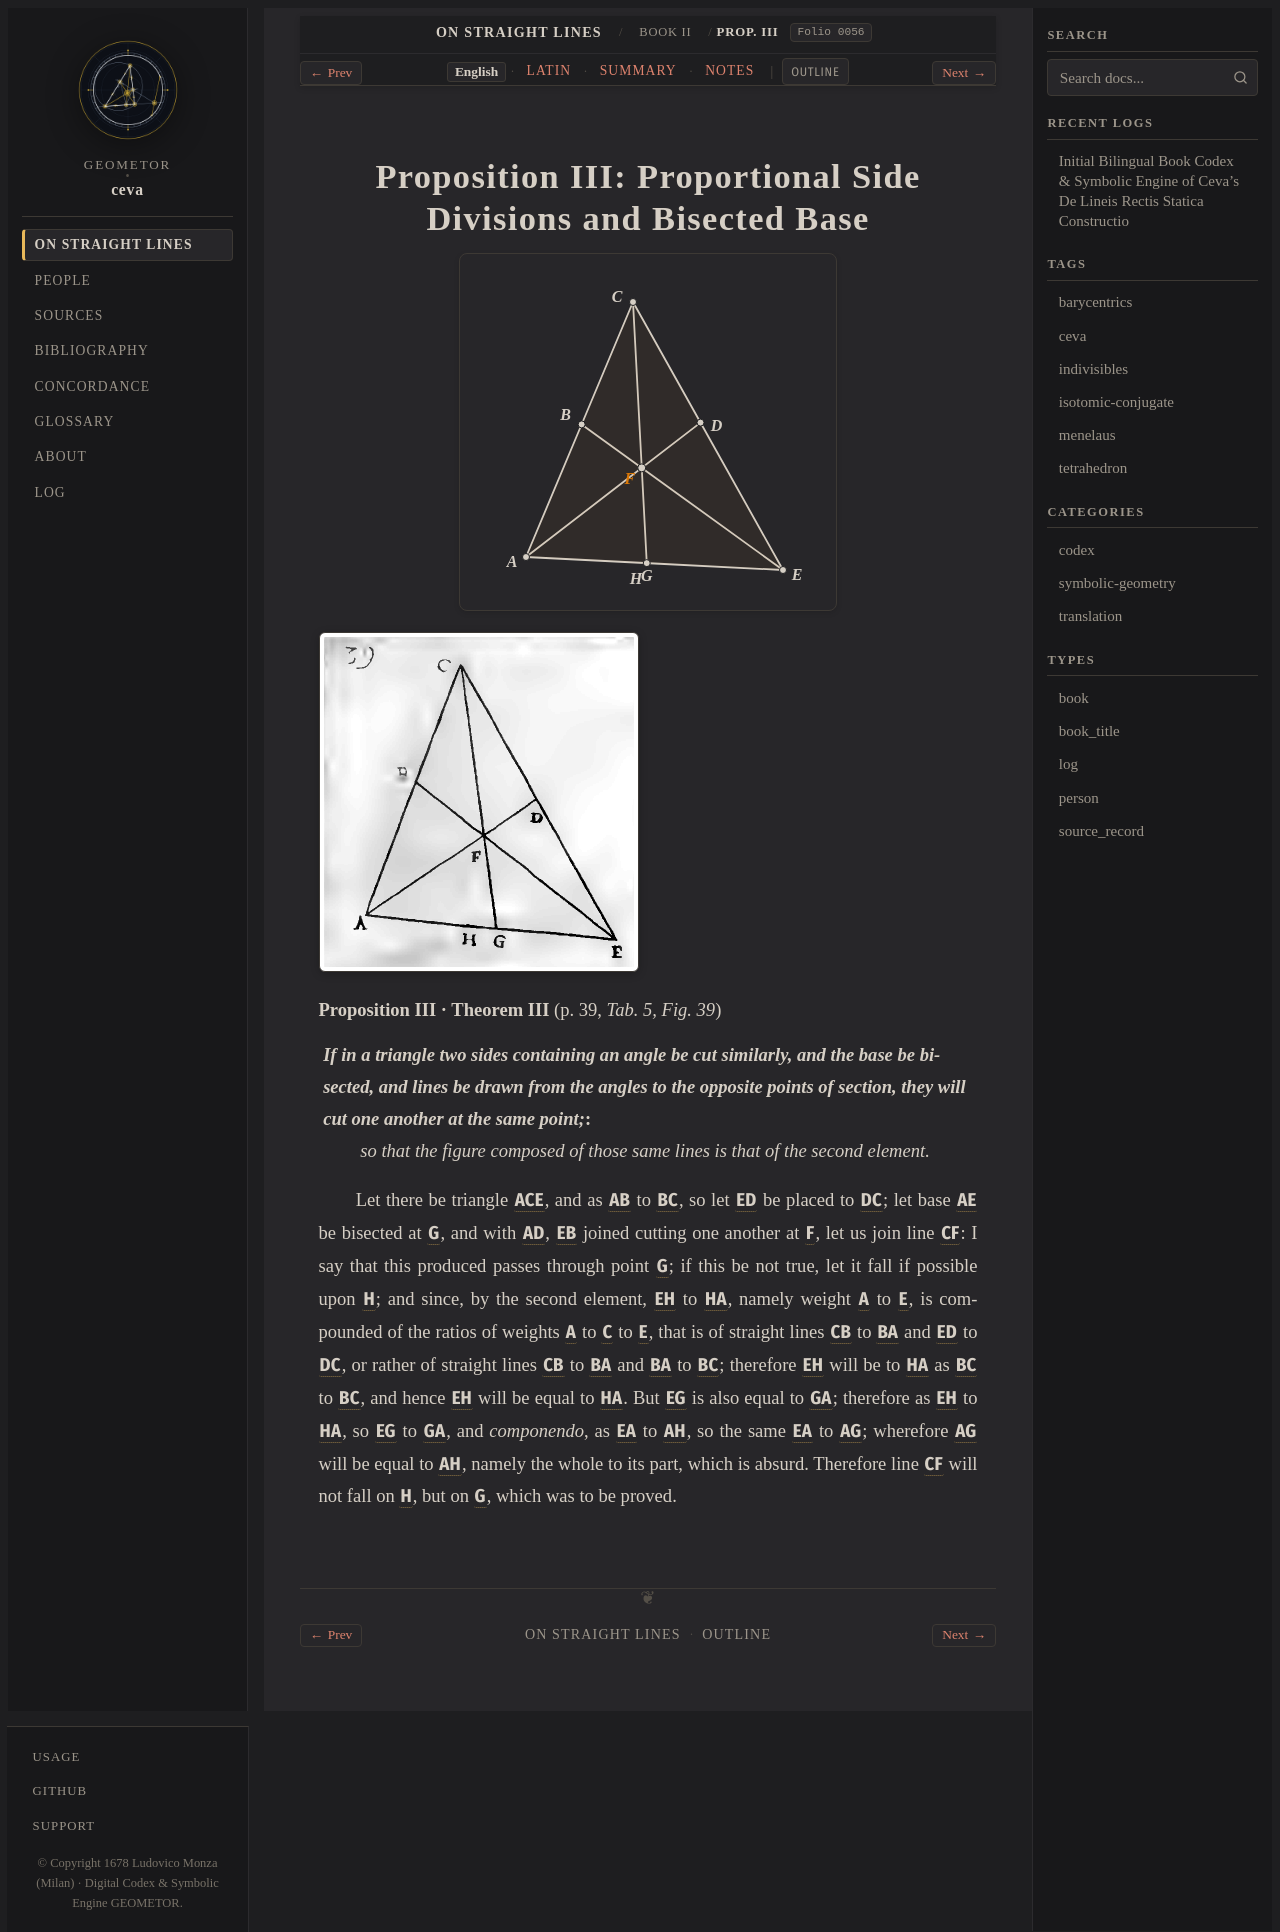

repository: geometor/ceva · page: de_lineis_rectis/liber_secundus/prop_03/index.html · generator: sphinx

:layout: book
:order: 4
:canonical_id: liber_secundus_prop_03
:breadcrumb_title: Prop. III
:folio: 0056
:tracks: English: index | Latin: la | Summary: summary | Notes: notes

.. _liber-secundus-prop-03:
.. _liber-secundus-prop-03-en:

Proposition III: Proportional Side Divisions and Bisected Base
==============================================================

.. folio:: 0056
   :page: p. 39

.. picture:: 0111.g39.svg
   :alt: Calibrated interactive SVG — Ceva 1678 Tabula V Fig. 39: Prop. III

.. picture:: 0111.g39.png
   :alt: 1678 copperplate Tabula V Fig. 39: Triangle with proportionally divided sides and bisected base

**Proposition III · Theorem III** (p. 39, `Tab. 5, Fig. 39`)

*If in a triangle two sides containing an angle be cut similarly, and the base be bisected, and lines be drawn from the angles to the opposite points of section, they will cut one another at the same point;*
 *so that the figure composed of those same lines is that of the second element.*

Let there be triangle :g:`ACE`, and as :g:`AB` to :g:`BC`, so let :g:`ED` be placed to :g:`DC`; let base :g:`AE` be bisected at :g:`G`, and with :g:`AD`, :g:`EB` joined cutting one another at :g:`F`,
let us join line :g:`CF`: I say that this produced passes through point :g:`G`; if this be not true, let it fall if possible upon :g:`H`; and since, by the second element, :g:`EH` to :g:`HA`,
namely weight :g:`A` to :g:`E`, is compounded of the ratios of weights :g:`A` to :g:`C` to :g:`E`, that is of straight lines :g:`CB` to :g:`BA` and :g:`ED` to :g:`DC`, or rather of straight lines :g:`CB` to :g:`BA` and :g:`BA` to :g:`BC`;
therefore :g:`EH` will be to :g:`HA` as :g:`BC` to :g:`BC`, and hence :g:`EH` will be equal to :g:`HA`. But :g:`EG` is also equal to :g:`GA`; therefore as :g:`EH` to :g:`HA`, so :g:`EG` to :g:`GA`, and *componendo*, as :g:`EA` to :g:`AH`, so the same :g:`EA` to :g:`AG`; wherefore :g:`AG` will be equal to :g:`AH`, namely the whole to its part, which is absurd. Therefore line :g:`CF` will not fall on :g:`H`, but on :g:`G`, which was to be proved.

.. toctree::
   :hidden:

   la
   summary
   notes
